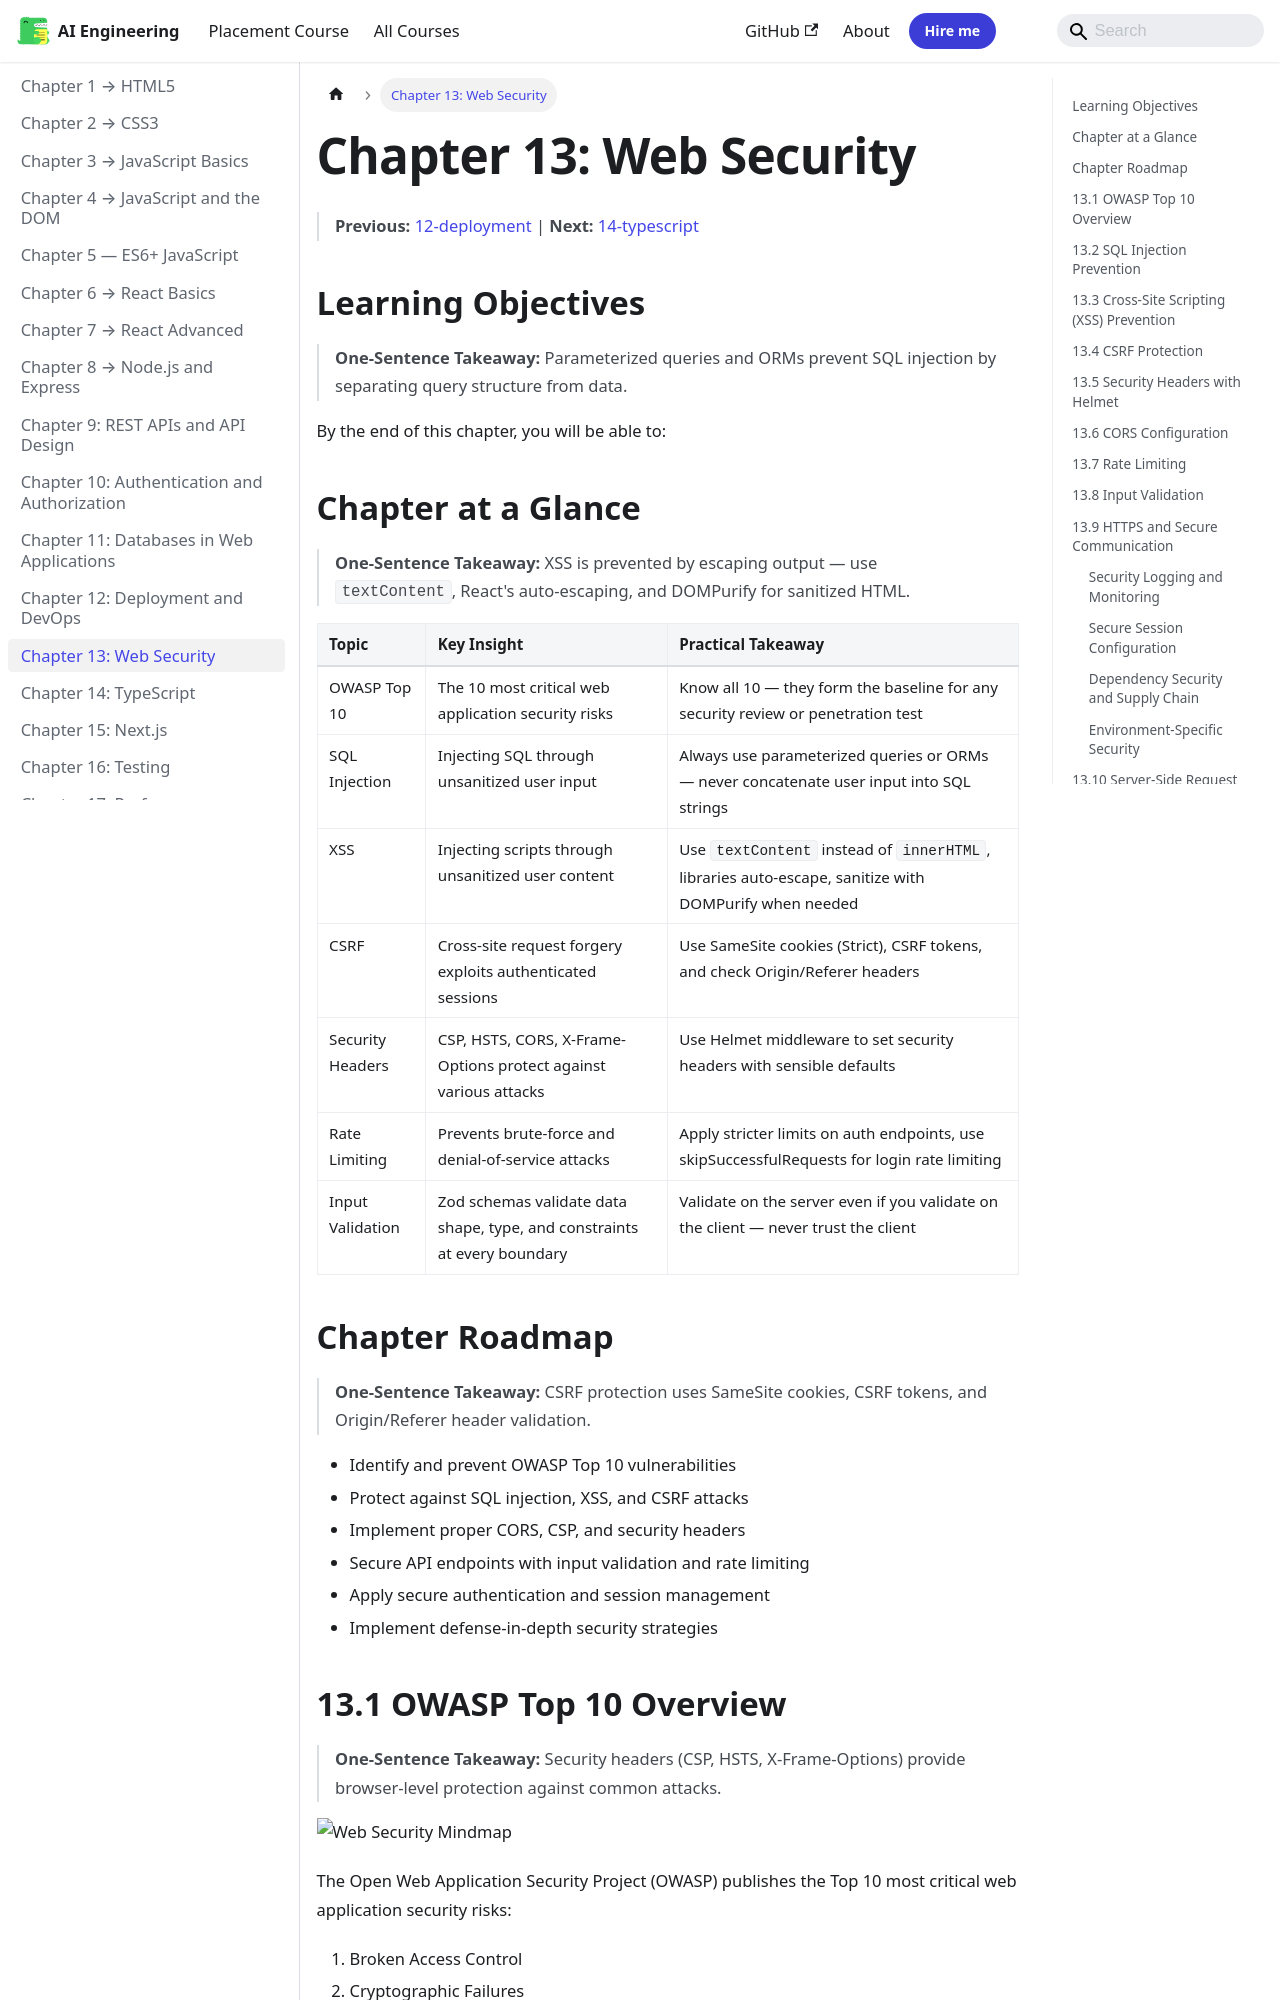

repository: Raushan666java/ai-engineering-journey · page: web-development/13-security/index.html · generator: mkdocs

---
description: "Helmet is a security headers collection, not a comprehensive security solution. It sets 15+ HTTP headers with sensible defaults but does not prevent SQL"
---

# Chapter 13: Web Security

> **Previous:** [12-deployment](./12-deployment.md) | **Next:** [14-typescript](./14-typescript.md)

## Learning Objectives

> **One-Sentence Takeaway:** Parameterized queries and ORMs prevent SQL injection by separating query structure from data.

By the end of this chapter, you will be able to:

## Chapter at a Glance

> **One-Sentence Takeaway:** XSS is prevented by escaping output — use `textContent`, React's auto-escaping, and DOMPurify for sanitized HTML.

| Topic | Key Insight | Practical Takeaway |
|-------|-------------|-------------------|
|OWASP Top 10|The 10 most critical web application security risks|Know all 10 — they form the baseline for any security review or penetration test|
|SQL Injection|Injecting SQL through unsanitized user input|Always use parameterized queries or ORMs — never concatenate user input into SQL strings|
|XSS|Injecting scripts through unsanitized user content|Use `textContent` instead of `innerHTML`, libraries auto-escape, sanitize with DOMPurify when needed|
|CSRF|Cross-site request forgery exploits authenticated sessions|Use SameSite cookies (Strict), CSRF tokens, and check Origin/Referer headers|
|Security Headers|CSP, HSTS, CORS, X-Frame-Options protect against various attacks|Use Helmet middleware to set security headers with sensible defaults|
|Rate Limiting|Prevents brute-force and denial-of-service attacks|Apply stricter limits on auth endpoints, use skipSuccessfulRequests for login rate limiting|
|Input Validation|Zod schemas validate data shape, type, and constraints at every boundary|Validate on the server even if you validate on the client — never trust the client|
